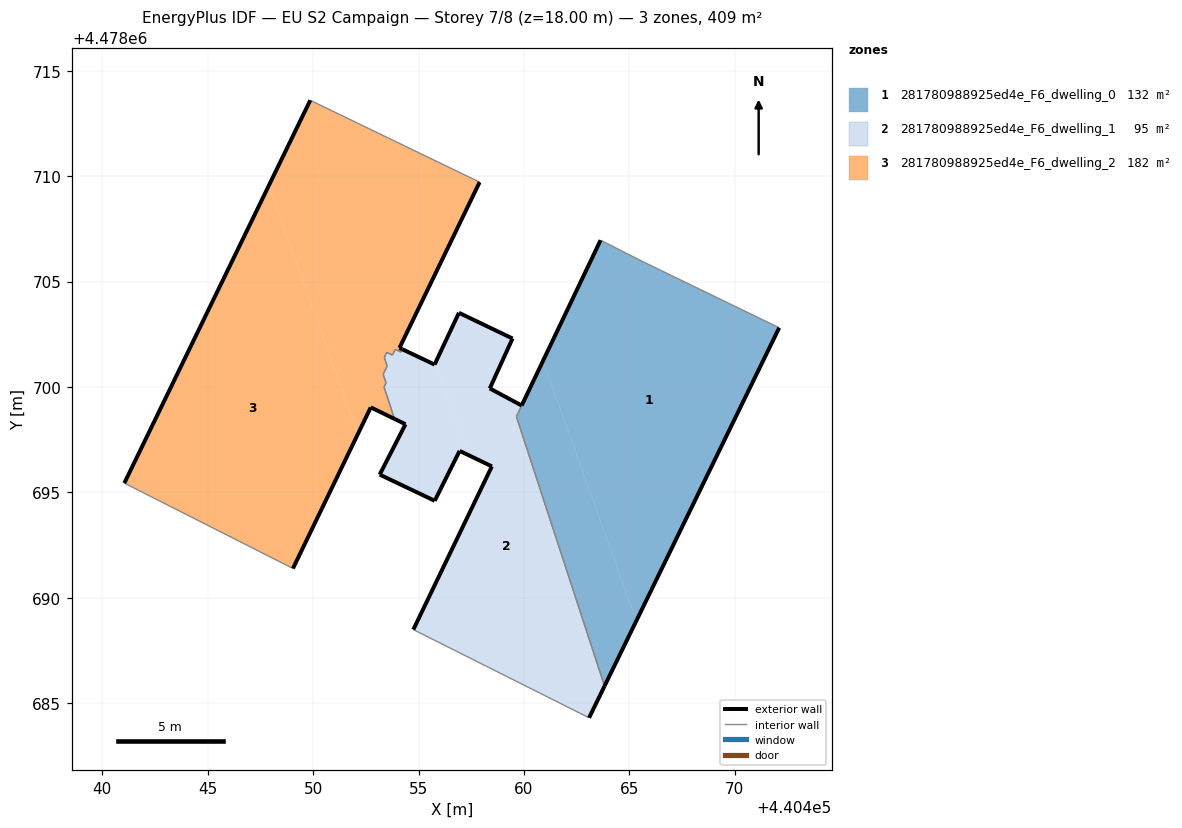
=== STOREY PLAN SPEC (per zone: floor XY polygon, exterior-wall plan segments, windows/doors) ===
zone 1: 281780988925ed4e_F6_dwelling_0  (132.0 m²)
  floor: (440465.33, 4478688.90) (440472.11, 4478702.81) (440465.73, 4478705.90) (440463.63, 4478706.96) (440460.91, 4478701.24)
  floor: (440463.82, 4478685.82) (440465.33, 4478688.90) (440460.91, 4478701.24) (440459.87, 4478699.07) (440459.64, 4478698.59)
  exterior wall: (440472.11, 4478702.81) – (440463.82, 4478685.82)  [18.9 m]
  exterior wall: (440459.89, 4478699.12) – (440463.63, 4478706.96)  [8.7 m]
  interior walls: 4
zone 2: 281780988925ed4e_F6_dwelling_1  (95.5 m²)
  floor: (440463.09, 4478684.31) (440463.82, 4478685.82) (440459.64, 4478698.60) (440459.89, 4478699.12) (440458.38, 4478699.93) (440459.46, 4478702.30) (440456.92, 4478703.52) (440455.80, 4478701.16) (440457.38, 4478696.76) (440458.48, 4478696.24) (440454.75, 4478688.49)
  floor: (440455.77, 4478694.60) (440456.95, 4478696.97) (440457.38, 4478696.76) (440455.80, 4478701.16) (440455.76, 4478701.06) (440454.23, 4478701.79) (440454.17, 4478701.66) (440453.90, 4478701.78) (440453.76, 4478701.51) (440453.49, 4478701.64) (440453.38, 4478701.40) (440453.51, 4478700.99) (440453.32, 4478700.60) (440453.46, 4478700.19) (440453.36, 4478700.00) (440453.86, 4478698.49) (440454.38, 4478698.23) (440453.16, 4478695.84)
  exterior wall: (440453.16, 4478695.84) – (440454.38, 4478698.23)  [2.7 m]
  exterior wall: (440454.38, 4478698.23) – (440453.86, 4478698.49)  [0.6 m]
  exterior wall: (440454.23, 4478701.79) – (440455.76, 4478701.06)  [1.7 m]
  exterior wall: (440455.76, 4478701.06) – (440456.92, 4478703.52)  [2.7 m]
  exterior wall: (440456.92, 4478703.52) – (440459.46, 4478702.30)  [2.8 m]
  exterior wall: (440459.46, 4478702.30) – (440458.38, 4478699.93)  [2.6 m]
  exterior wall: (440458.38, 4478699.93) – (440459.89, 4478699.12)  [1.7 m]
  exterior wall: (440463.82, 4478685.82) – (440463.09, 4478684.31)  [1.7 m]
  exterior wall: (440454.75, 4478688.49) – (440458.48, 4478696.24)  [8.6 m]
  exterior wall: (440458.48, 4478696.24) – (440456.95, 4478696.97)  [1.7 m]
  exterior wall: (440456.95, 4478696.97) – (440455.77, 4478694.60)  [2.6 m]
  exterior wall: (440455.77, 4478694.60) – (440453.16, 4478695.84)  [2.9 m]
  interior walls: 13
zone 3: 281780988925ed4e_F6_dwelling_2  (181.7 m²)
  floor: (440453.86, 4478698.49) (440453.36, 4478700.00) (440453.46, 4478700.19) (440453.32, 4478700.60) (440453.51, 4478700.99) (440453.38, 4478701.40) (440453.49, 4478701.64) (440453.76, 4478701.51) (440453.90, 4478701.78) (440454.17, 4478701.66) (440454.23, 4478701.79) (440454.10, 4478701.85) (440457.90, 4478709.72) (440449.86, 4478713.60) (440447.90, 4478709.55) (440452.12, 4478697.76) (440452.73, 4478699.03)
  floor: (440449.04, 4478691.39) (440452.12, 4478697.76) (440447.90, 4478709.55) (440441.05, 4478695.44)
  exterior wall: (440457.90, 4478709.72) – (440454.10, 4478701.85)  [8.7 m]
  exterior wall: (440454.10, 4478701.85) – (440454.23, 4478701.79)  [0.1 m]
  exterior wall: (440453.86, 4478698.49) – (440452.73, 4478699.03)  [1.3 m]
  exterior wall: (440452.73, 4478699.03) – (440449.04, 4478691.39)  [8.5 m]
  exterior wall: (440441.05, 4478695.44) – (440449.86, 4478713.60)  [20.2 m]
  interior walls: 12

=== DERIVED (storey summary) ===
Building: EU S2 Campaign
Storey: 7 of 8  (floor level z = 18.00 m)
Storey gross floor area: 409.2 m²
Zones on this storey: 3
  - 281780988925ed4e_F6_dwelling_0: floor 132.0 m²; exterior wall 27.6 m (82.8 m²); WWR 0.0%
  - 281780988925ed4e_F6_dwelling_1: floor 95.5 m²; exterior wall 32.3 m (96.9 m²); WWR 0.0%
  - 281780988925ed4e_F6_dwelling_2: floor 181.7 m²; exterior wall 38.8 m (116.4 m²); WWR 0.0%
Zone adjacency (shared interzone walls):
  - 281780988925ed4e_F6_dwelling_0 ↔ 281780988925ed4e_F6_dwelling_1
  - 281780988925ed4e_F6_dwelling_1 ↔ 281780988925ed4e_F6_dwelling_2